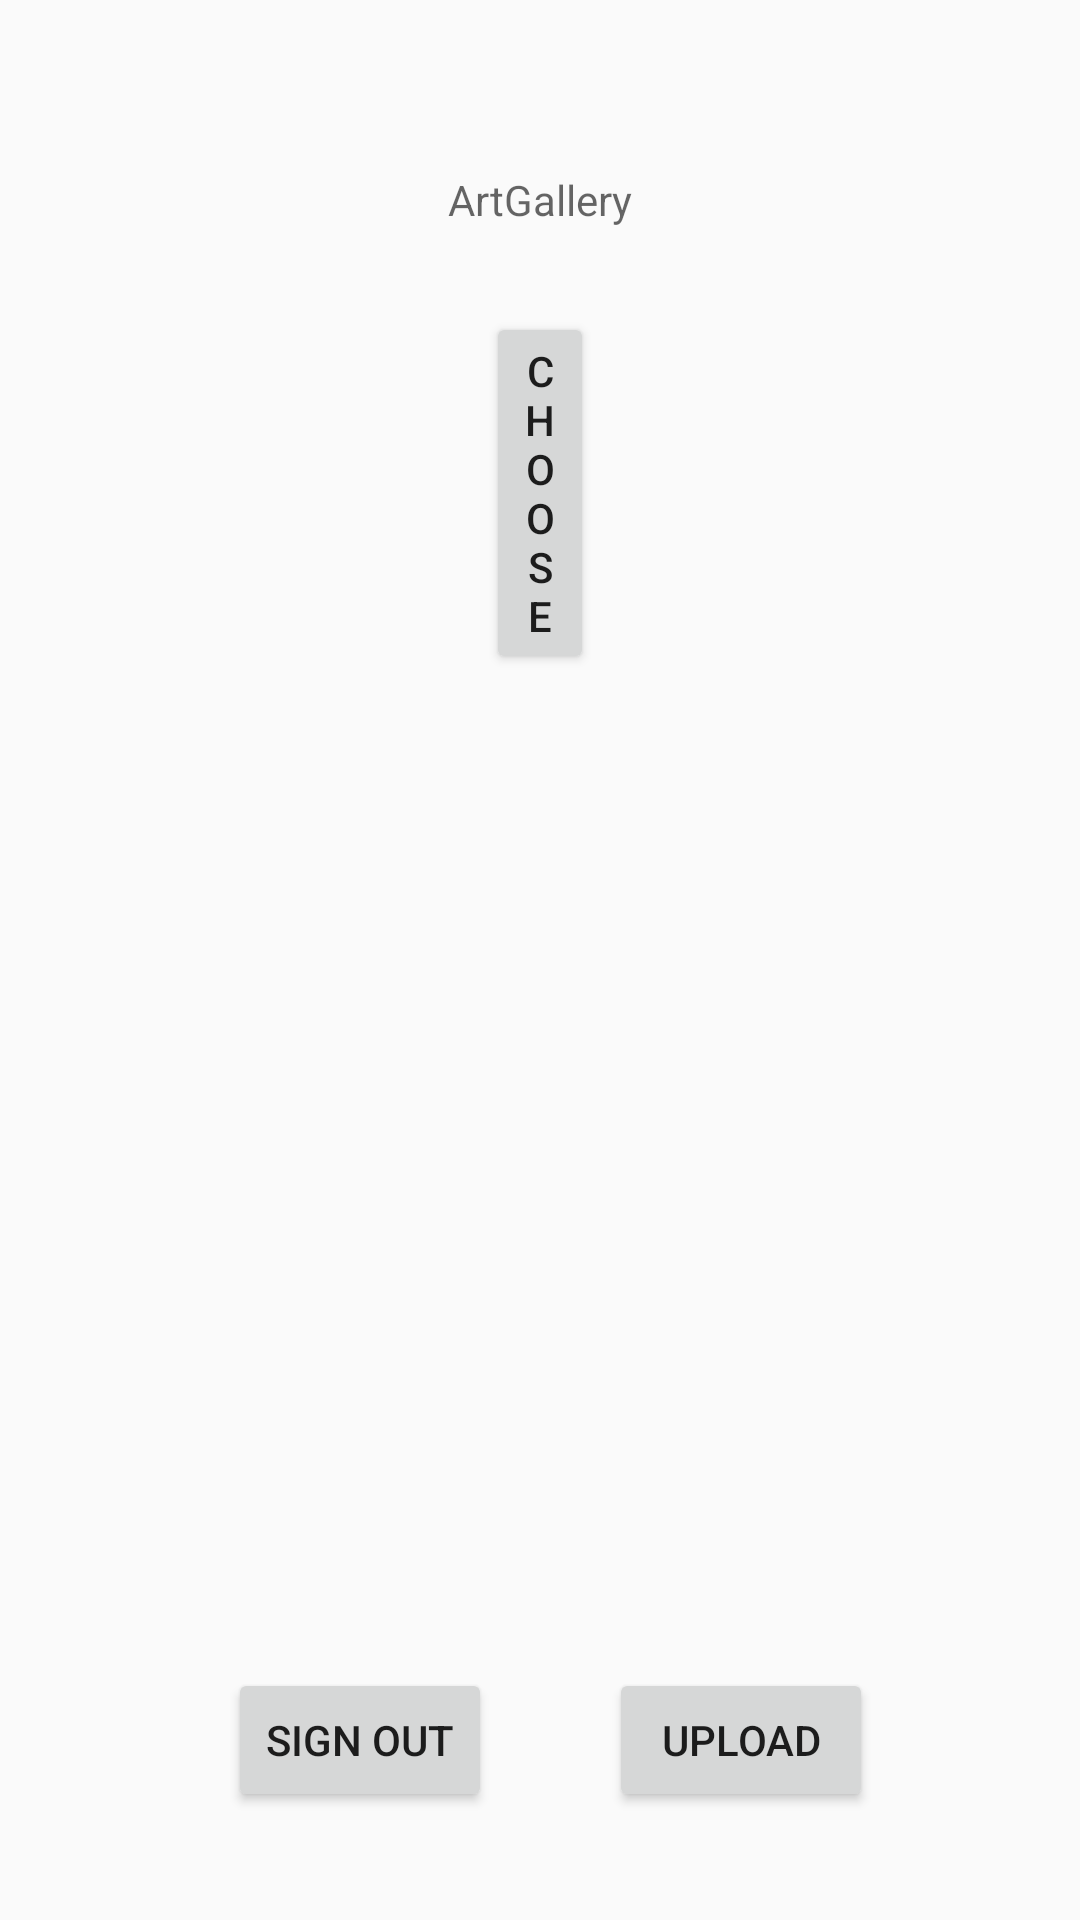

Layout XML and referenced resources for this Android screen:
<!-- AndroidManifest.xml: application theme AppTheme -->
<!-- res/layout/activity_main.xml -->
<?xml version="1.0" encoding="utf-8"?>
<androidx.constraintlayout.widget.ConstraintLayout xmlns:android="http://schemas.android.com/apk/res/android"
    xmlns:app="http://schemas.android.com/apk/res-auto"
    xmlns:tools="http://schemas.android.com/tools"
    android:layout_width="match_parent"
    android:layout_height="match_parent"
    tools:context=".activities.HomeActivity">

    <TextView
        android:id="@+id/textView2"
        android:layout_width="wrap_content"
        android:layout_height="wrap_content"
        android:layout_marginStart="176dp"
        android:layout_marginTop="57dp"
        android:layout_marginEnd="176dp"
        android:hint="@string/app_name"
        app:layout_constraintEnd_toEndOf="parent"
        app:layout_constraintStart_toStartOf="parent"
        app:layout_constraintTop_toTopOf="parent" />

    <ImageView
        android:id="@+id/imgView"
        android:layout_width="170dp"
        android:layout_height="192dp"
        android:layout_marginStart="120dp"
        android:layout_marginTop="76dp"
        android:layout_marginEnd="121dp"
        android:layout_marginBottom="227dp"
        app:layout_constraintBottom_toTopOf="@+id/sign_out_button"
        app:layout_constraintEnd_toEndOf="parent"
        app:layout_constraintStart_toStartOf="parent"
        app:layout_constraintTop_toBottomOf="@+id/btnChooseImage"
        app:layout_constraintVertical_bias="0.0"
        android:contentDescription="@string/users_image" />

    <Button
        android:id="@+id/sign_out_button"
        android:layout_width="wrap_content"
        android:layout_height="wrap_content"
        android:layout_marginStart="76dp"
        android:layout_marginBottom="36dp"
        android:text="@string/sign_out_button"
        app:layout_constraintBottom_toBottomOf="parent"
        app:layout_constraintStart_toStartOf="parent" />

    <Button
        android:id="@+id/btnChooseImage"
        android:layout_width="0dp"
        android:layout_height="wrap_content"
        android:layout_marginStart="162dp"
        android:layout_marginTop="28dp"
        android:layout_marginEnd="162dp"
        android:layout_weight="1"
        android:text="@string/chooseImage"
        app:layout_constraintEnd_toEndOf="parent"
        app:layout_constraintHorizontal_bias="1.0"
        app:layout_constraintStart_toStartOf="parent"
        app:layout_constraintTop_toBottomOf="@+id/textView2" />

    <Button
        android:id="@+id/btnUploadImage"
        android:layout_width="0dp"
        android:layout_height="wrap_content"
        android:layout_marginEnd="69dp"
        android:layout_marginBottom="36dp"
        android:layout_weight="1"
        android:text="@string/uploadImage"
        app:layout_constraintBottom_toBottomOf="parent"
        app:layout_constraintEnd_toEndOf="parent" />

</androidx.constraintlayout.widget.ConstraintLayout>
<!-- resources referenced by this layout -->
<resources>
  <string name="app_name">ArtGallery</string>
  <string name="chooseImage">Choose</string>
  <string name="sign_out_button">Sign Out</string>
  <string name="uploadImage">Upload</string>
  <string name="users_image">Users image</string>
  <style name="AppTheme" parent="Theme.AppCompat.Light.DarkActionBar">
          
          <item name="colorPrimary">@color/colorPrimary</item>
          <item name="colorPrimaryDark">@color/colorPrimaryDark</item>
          <item name="colorAccent">@color/colorAccent</item>
      </style>
  <!-- not gathered from this repository: default colours our renderer supplied (Android Studio template values) -->
  <color name="colorPrimary">#FF6200EE</color>
  <color name="colorPrimaryDark">#FF3700B3</color>
  <color name="colorAccent">#FF03DAC5</color>
</resources>
